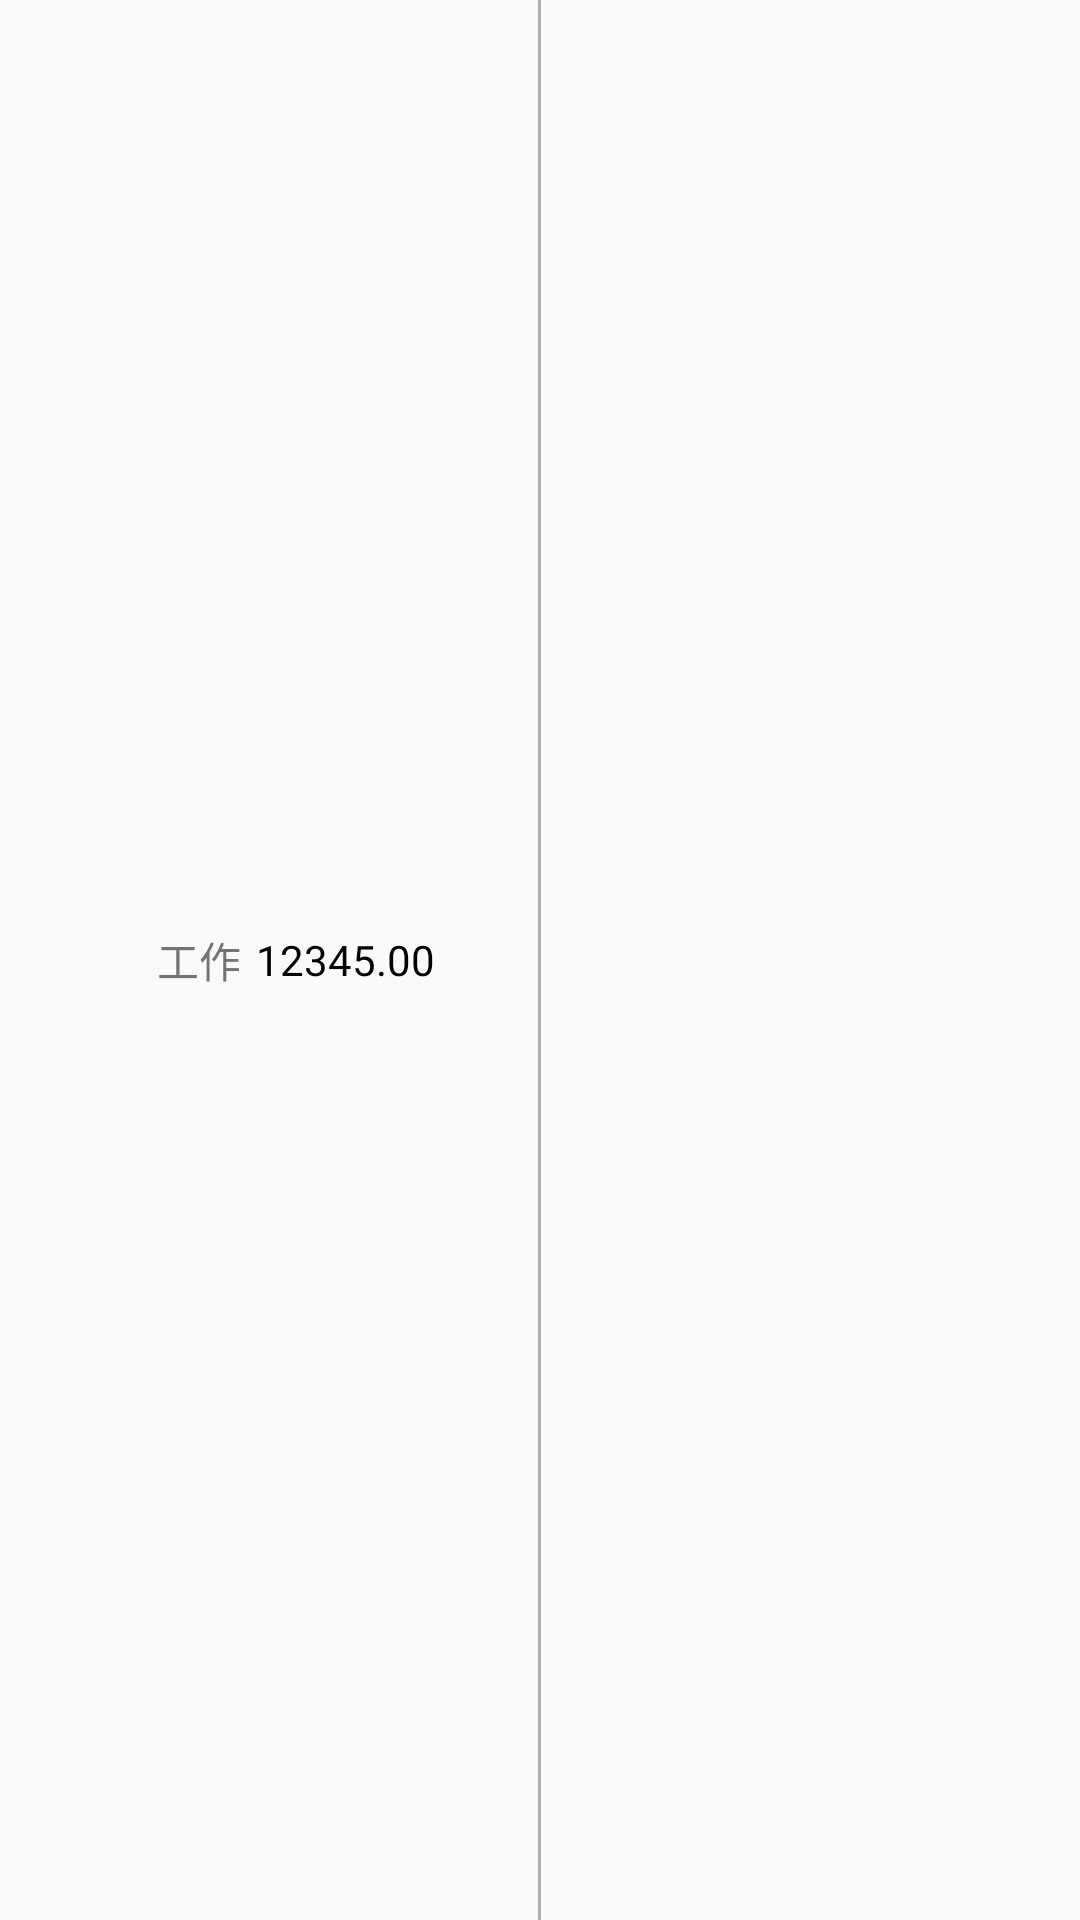

Write the Android layout XML for this screen, with the resource values it uses.
<!-- AndroidManifest.xml: application theme AppTheme -->
<!-- res/layout/timeline_income_item.xml -->
<?xml version="1.0" encoding="utf-8"?>
<RelativeLayout xmlns:android="http://schemas.android.com/apk/res/android"
    android:layout_width="match_parent"
    android:layout_height="40dp"
    android:layout_centerHorizontal="true"
    >

    <ImageView
        android:id="@+id/iv_income_type"
        android:layout_centerInParent="true"
        android:layout_width="40dp"
        android:layout_height="40dp"
        />
    <View
        android:id="@+id/center_line"
        android:layout_centerInParent="true"
        android:layout_width="1dip"
        android:layout_height="match_parent"
        android:background="#b1b1b1"
        android:layout_gravity="center_horizontal"
        />

    <LinearLayout

        android:layout_width="wrap_content"
        android:layout_height="fill_parent"
        android:orientation="horizontal"
        android:gravity="start|center"
        android:layout_alignParentTop="true"
        android:layout_toStartOf="@+id/iv_income_type">

        <TextView
            android:textSize="14sp"

            android:gravity="end|center"
            android:id="@+id/tv_income_type"
            android:text="工作"
            android:layout_width="wrap_content"
            android:layout_height="match_parent" />

        <TextView
            android:paddingEnd="15dp"
            android:paddingStart="5dp"
            android:gravity="end|center"
            android:id="@+id/tv_income_number"
            android:textColor="#000000"
            android:text="12345.00"
            android:layout_width="wrap_content"
            android:layout_height="match_parent" />



    </LinearLayout>


</RelativeLayout>
<!-- resources referenced by this layout -->
<resources>
  <style name="AppTheme" parent="Theme.AppCompat.Light.DarkActionBar">
          
          <item name="colorPrimary">@color/primary</item>
          <item name="colorPrimaryDark">@color/primary_dark</item>
          <item name="colorAccent">@color/accent</item>
          <item name="android:listDivider">@drawable/divider_bg</item>
      </style>
  <color name="primary">#2196F3</color>
  <color name="primary_dark">#1976D2</color>
  <color name="accent">#00BCD4</color>
  <!-- drawable divider_bg (drawable) -->
  <?xml version="1.0" encoding="utf-8"?>
  <shape xmlns:android="http://schemas.android.com/apk/res/android"
      android:shape="rectangle" >
  
      <size android:height="8dp"/>
  
  </shape>
</resources>
